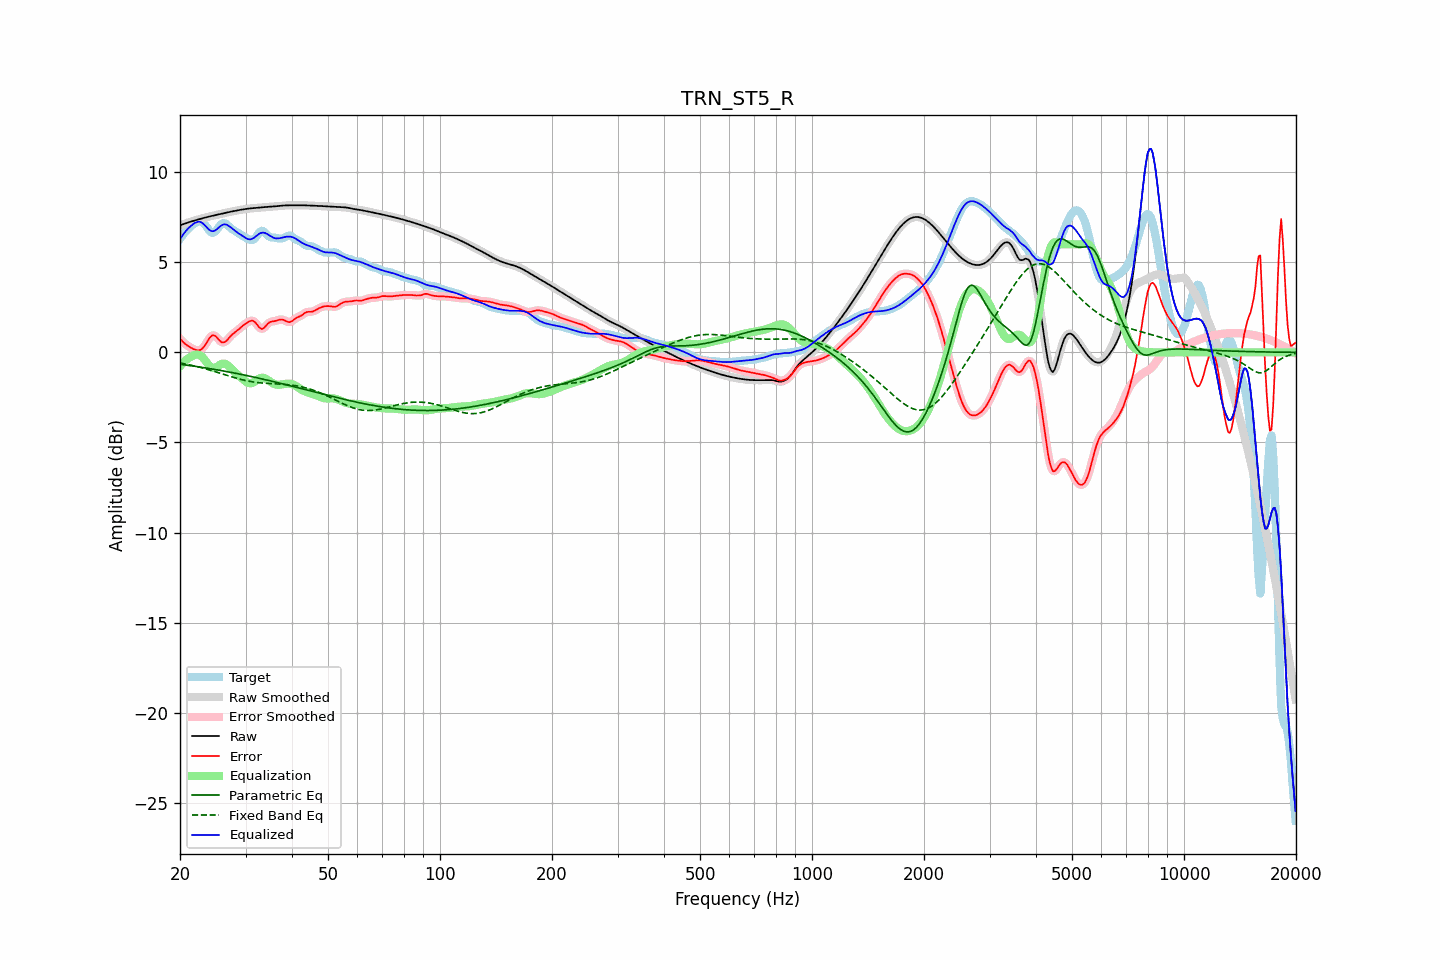

The table this chart was drawn from, first rows:
frequency, raw, error, smoothed, error_smoothed, equalization, parametric_eq, fixed_band_eq, equalized_raw, equalized_smoothed, target
20.00, 7.06, 0.76, 7.06, 0.76, -0.77, -0.66, -0.59, 6.28, 6.28, 6.30
20.20, 7.09, 0.66, 7.09, 0.66, -0.66, -0.67, -0.60, 6.42, 6.42, 6.43
20.40, 7.12, 0.57, 7.12, 0.57, -0.57, -0.68, -0.62, 6.55, 6.55, 6.55
20.61, 7.15, 0.48, 7.15, 0.49, -0.48, -0.69, -0.64, 6.67, 6.67, 6.66
20.81, 7.18, 0.41, 7.18, 0.42, -0.40, -0.71, -0.66, 6.77, 6.77, 6.76
21.02, 7.21, 0.35, 7.21, 0.35, -0.34, -0.72, -0.68, 6.87, 6.87, 6.86
21.23, 7.24, 0.30, 7.24, 0.30, -0.28, -0.73, -0.69, 6.96, 6.96, 6.94
21.44, 7.27, 0.25, 7.27, 0.25, -0.23, -0.74, -0.71, 7.03, 7.03, 7.02
21.66, 7.29, 0.20, 7.29, 0.20, -0.19, -0.76, -0.73, 7.11, 7.11, 7.09
21.87, 7.32, 0.16, 7.32, 0.16, -0.15, -0.77, -0.75, 7.17, 7.17, 7.16
22.09, 7.35, 0.13, 7.35, 0.13, -0.13, -0.78, -0.78, 7.22, 7.22, 7.22
22.31, 7.37, 0.11, 7.37, 0.11, -0.12, -0.80, -0.80, 7.25, 7.25, 7.26
22.54, 7.40, 0.12, 7.40, 0.12, -0.14, -0.81, -0.82, 7.25, 7.25, 7.28
22.76, 7.42, 0.15, 7.42, 0.16, -0.19, -0.82, -0.84, 7.23, 7.23, 7.27
22.99, 7.44, 0.23, 7.44, 0.22, -0.27, -0.84, -0.87, 7.17, 7.17, 7.22
23.22, 7.47, 0.33, 7.47, 0.33, -0.37, -0.85, -0.89, 7.10, 7.10, 7.14
23.45, 7.49, 0.45, 7.49, 0.46, -0.49, -0.86, -0.91, 7.00, 7.00, 7.04
23.69, 7.51, 0.60, 7.51, 0.60, -0.61, -0.88, -0.94, 6.90, 6.90, 6.91
23.92, 7.54, 0.74, 7.54, 0.75, -0.72, -0.89, -0.97, 6.82, 6.82, 6.79
24.16, 7.56, 0.87, 7.56, 0.86, -0.80, -0.91, -0.99, 6.75, 6.75, 6.69
24.40, 7.58, 0.94, 7.58, 0.93, -0.85, -0.92, -1.02, 6.72, 6.72, 6.64
24.65, 7.60, 0.95, 7.60, 0.95, -0.87, -0.94, -1.04, 6.73, 6.73, 6.65
24.89, 7.62, 0.91, 7.62, 0.90, -0.85, -0.95, -1.07, 6.77, 6.77, 6.71
25.14, 7.64, 0.82, 7.64, 0.82, -0.80, -0.97, -1.10, 6.84, 6.84, 6.82
25.39, 7.66, 0.72, 7.66, 0.72, -0.74, -0.98, -1.13, 6.92, 6.92, 6.94
25.65, 7.68, 0.62, 7.68, 0.63, -0.68, -1.00, -1.16, 7.00, 7.00, 7.05
25.91, 7.70, 0.56, 7.70, 0.57, -0.64, -1.02, -1.18, 7.06, 7.06, 7.14
26.16, 7.72, 0.55, 7.72, 0.55, -0.62, -1.03, -1.21, 7.10, 7.10, 7.17
26.43, 7.74, 0.58, 7.74, 0.58, -0.63, -1.05, -1.24, 7.11, 7.11, 7.16
26.69, 7.76, 0.65, 7.76, 0.65, -0.67, -1.06, -1.27, 7.09, 7.09, 7.11
26.96, 7.78, 0.75, 7.78, 0.75, -0.74, -1.08, -1.30, 7.04, 7.04, 7.03
27.23, 7.80, 0.86, 7.80, 0.85, -0.82, -1.10, -1.32, 6.98, 6.98, 6.94
27.50, 7.82, 0.95, 7.82, 0.95, -0.91, -1.11, -1.35, 6.91, 6.91, 6.86
27.77, 7.84, 1.03, 7.84, 1.03, -1.00, -1.13, -1.38, 6.83, 6.83, 6.80
28.05, 7.85, 1.10, 7.85, 1.10, -1.09, -1.15, -1.41, 6.76, 6.76, 6.75
28.33, 7.87, 1.17, 7.87, 1.17, -1.18, -1.17, -1.43, 6.69, 6.69, 6.70
28.62, 7.89, 1.24, 7.89, 1.24, -1.25, -1.19, -1.46, 6.63, 6.63, 6.65
28.90, 7.90, 1.32, 7.90, 1.32, -1.33, -1.20, -1.48, 6.57, 6.57, 6.59
29.19, 7.92, 1.40, 7.92, 1.40, -1.40, -1.22, -1.50, 6.52, 6.52, 6.52
29.48, 7.94, 1.48, 7.94, 1.47, -1.48, -1.24, -1.53, 6.46, 6.46, 6.46
29.78, 7.95, 1.55, 7.95, 1.55, -1.55, -1.26, -1.55, 6.40, 6.40, 6.40
30.08, 7.96, 1.61, 7.96, 1.61, -1.62, -1.28, -1.57, 6.34, 6.34, 6.36
30.38, 7.98, 1.66, 7.98, 1.66, -1.68, -1.30, -1.59, 6.30, 6.30, 6.31
30.68, 7.98, 1.71, 7.99, 1.71, -1.71, -1.31, -1.60, 6.28, 6.28, 6.27
30.99, 7.99, 1.75, 7.99, 1.75, -1.72, -1.33, -1.62, 6.28, 6.28, 6.25
31.30, 8.00, 1.76, 8.00, 1.75, -1.69, -1.35, -1.63, 6.31, 6.31, 6.24
31.61, 8.01, 1.72, 8.01, 1.72, -1.65, -1.37, -1.65, 6.36, 6.36, 6.28
31.93, 8.02, 1.65, 8.02, 1.64, -1.59, -1.39, -1.66, 6.43, 6.43, 6.37
32.24, 8.02, 1.54, 8.02, 1.53, -1.52, -1.41, -1.67, 6.50, 6.50, 6.49
32.57, 8.03, 1.41, 8.03, 1.42, -1.47, -1.43, -1.68, 6.57, 6.57, 6.62
32.89, 8.04, 1.34, 8.04, 1.34, -1.43, -1.45, -1.69, 6.62, 6.62, 6.71
33.22, 8.05, 1.30, 8.05, 1.31, -1.41, -1.47, -1.70, 6.64, 6.64, 6.75
33.55, 8.06, 1.34, 8.06, 1.34, -1.41, -1.49, -1.71, 6.65, 6.65, 6.72
33.89, 8.07, 1.43, 8.07, 1.43, -1.44, -1.51, -1.71, 6.62, 6.62, 6.64
34.23, 8.08, 1.53, 8.08, 1.53, -1.49, -1.54, -1.72, 6.58, 6.58, 6.54
34.57, 8.08, 1.63, 8.08, 1.62, -1.55, -1.56, -1.72, 6.53, 6.53, 6.45
34.92, 8.09, 1.68, 8.09, 1.68, -1.62, -1.58, -1.73, 6.47, 6.47, 6.41
35.27, 8.09, 1.71, 8.09, 1.71, -1.68, -1.60, -1.73, 6.41, 6.41, 6.38
35.62, 8.10, 1.72, 8.10, 1.72, -1.73, -1.62, -1.74, 6.37, 6.37, 6.38
35.97, 8.11, 1.74, 8.11, 1.74, -1.77, -1.64, -1.74, 6.34, 6.34, 6.37
... 635 more rows
